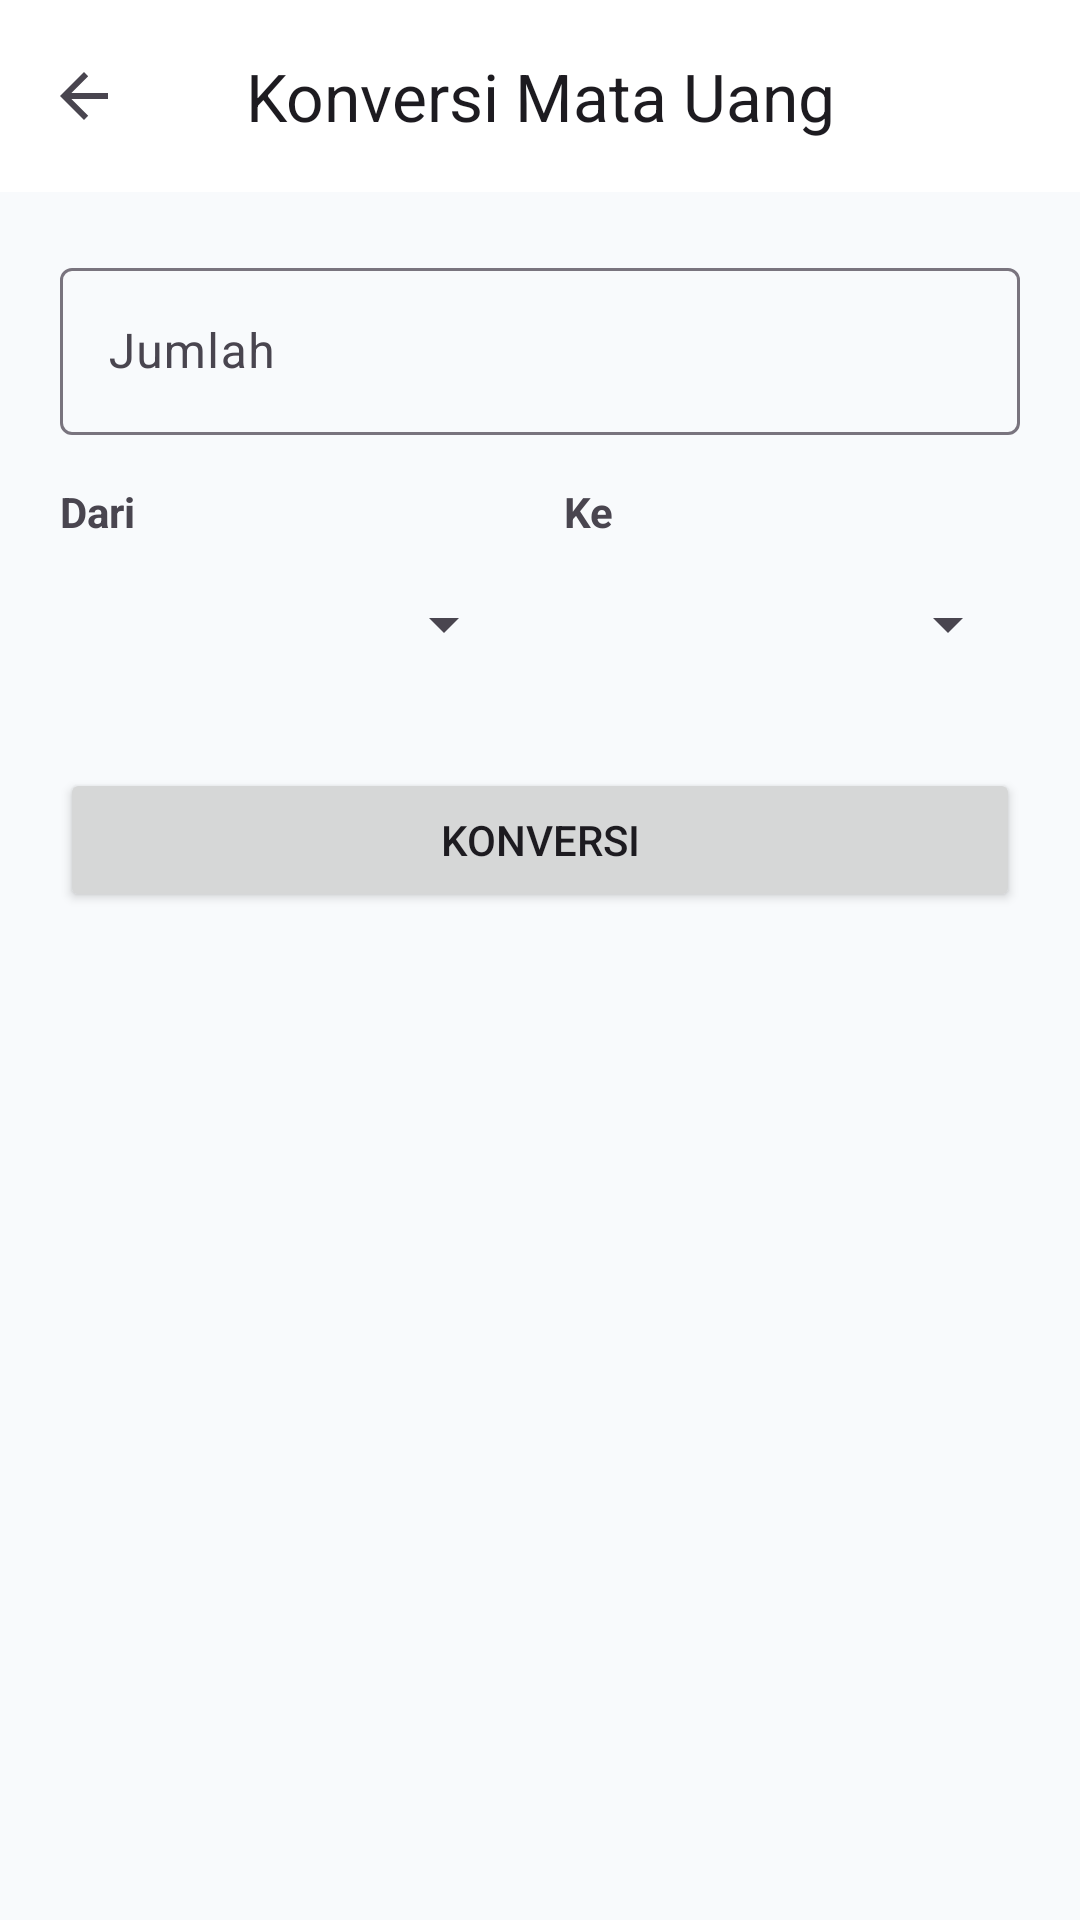

This screen was rendered from an Android layout file. Write that file and the resources it references.
<!-- AndroidManifest.xml: application theme Theme.CekUserAgent -->
<!-- res/layout/activity_currency.xml -->
<?xml version="1.0" encoding="utf-8"?>
<LinearLayout xmlns:android="http://schemas.android.com/apk/res/android"
    xmlns:app="http://schemas.android.com/apk/res-auto"
    android:layout_width="match_parent"
    android:layout_height="match_parent"
    android:orientation="vertical"
    android:background="?android:attr/colorBackground">

    <com.google.android.material.appbar.AppBarLayout
        android:layout_width="match_parent"
        android:layout_height="wrap_content">
        <com.google.android.material.appbar.MaterialToolbar
            android:id="@+id/toolbar"
            android:layout_width="match_parent"
            android:layout_height="?attr/actionBarSize"
            app:title="Konversi Mata Uang"
            app:titleCentered="true"
            app:navigationIcon="?attr/homeAsUpIndicator"/>
    </com.google.android.material.appbar.AppBarLayout>

    <ScrollView
        android:layout_width="match_parent"
        android:layout_height="match_parent"
        android:padding="20dp">
        <LinearLayout
            android:layout_width="match_parent"
            android:layout_height="wrap_content"
            android:orientation="vertical">

            <com.google.android.material.textfield.TextInputLayout
                android:layout_width="match_parent"
                android:layout_height="wrap_content"
                android:hint="Jumlah"
                app:boxBackgroundMode="outline">
                <com.google.android.material.textfield.TextInputEditText
                    android:id="@+id/etAmount"
                    android:layout_width="match_parent"
                    android:layout_height="wrap_content"
                    android:inputType="numberDecimal"/>
            </com.google.android.material.textfield.TextInputLayout>

            <LinearLayout
                android:layout_width="match_parent"
                android:layout_height="wrap_content"
                android:orientation="horizontal"
                android:layout_marginTop="16dp">
                <LinearLayout android:layout_width="0dp" android:layout_height="wrap_content" android:layout_weight="1" android:orientation="vertical" android:layout_marginEnd="8dp">
                    <TextView android:text="Dari" android:textStyle="bold" android:layout_width="wrap_content" android:layout_height="wrap_content" android:layout_marginBottom="4dp"/>
                    <Spinner android:id="@+id/spinnerFrom" android:layout_width="match_parent" android:layout_height="48dp"/>
                </LinearLayout>
                <LinearLayout android:layout_width="0dp" android:layout_height="wrap_content" android:layout_weight="1" android:orientation="vertical" android:layout_marginStart="8dp">
                    <TextView android:text="Ke" android:textStyle="bold" android:layout_width="wrap_content" android:layout_height="wrap_content" android:layout_marginBottom="4dp"/>
                    <Spinner android:id="@+id/spinnerTo" android:layout_width="match_parent" android:layout_height="48dp"/>
                </LinearLayout>
            </LinearLayout>

            <Button
                android:id="@+id/btnConvert"
                android:layout_width="match_parent"
                android:layout_height="wrap_content"
                android:layout_marginTop="24dp"
                android:text="Konversi"/>

            <com.google.android.material.card.MaterialCardView
                android:id="@+id/cvResult"
                android:layout_width="match_parent"
                android:layout_height="wrap_content"
                android:layout_marginTop="24dp"
                app:cardElevation="2dp"
                app:cardCornerRadius="16dp"
                android:visibility="gone">
                <LinearLayout
                    android:layout_width="match_parent"
                    android:layout_height="wrap_content"
                    android:orientation="vertical"
                    android:padding="24dp"
                    android:gravity="center">
                    <TextView android:text="Hasil Konversi" android:textColor="?android:textColorSecondary" android:layout_width="wrap_content" android:layout_height="wrap_content"/>
                    <TextView
                        android:id="@+id/tvResult"
                        android:layout_width="wrap_content"
                        android:layout_height="wrap_content"
                        android:textSize="32sp"
                        android:textStyle="bold"
                        android:layout_marginTop="8dp"/>
                    <TextView
                        android:id="@+id/tvRate"
                        android:layout_width="wrap_content"
                        android:layout_height="wrap_content"
                        android:textColor="?android:textColorSecondary"
                        android:layout_marginTop="8dp"/>
                </LinearLayout>
            </com.google.android.material.card.MaterialCardView>
        </LinearLayout>
    </ScrollView>
</LinearLayout>
<!-- resources referenced by this layout -->
<resources>
  <style name="Theme.CekUserAgent" parent="Theme.Material3.DayNight.NoActionBar">
          <item name="colorPrimary">@color/primary</item>
          <item name="colorOnPrimary">@color/onPrimary</item>
          <item name="colorPrimaryContainer">@color/primaryContainer</item>
          <item name="colorOnPrimaryContainer">@color/onPrimaryContainer</item>
          <item name="colorSecondary">@color/secondary</item>
          <item name="colorOnSecondary">@color/onSecondary</item>
          <item name="colorSecondaryContainer">@color/secondaryContainer</item>
          <item name="colorOnSecondaryContainer">@color/onSecondaryContainer</item>
          <item name="android:colorBackground">@color/background</item>
          <item name="colorSurface">@color/surface</item>
          <item name="colorOnSurface">@color/onSurface</item>
      </style>
  <color name="primary">#2563EB</color>
  <color name="onPrimary">#FFFFFF</color>
  <color name="primaryContainer">#DBEAFE</color>
  <color name="onPrimaryContainer">#1E3A8A</color>
  <color name="secondary">#4F46E5</color>
  <color name="onSecondary">#FFFFFF</color>
  <color name="secondaryContainer">#E0E7FF</color>
  <color name="onSecondaryContainer">#312E81</color>
  <color name="background">#F8FAFC</color>
  <color name="surface">#FFFFFF</color>
  <color name="onSurface">#0F172A</color>
</resources>
